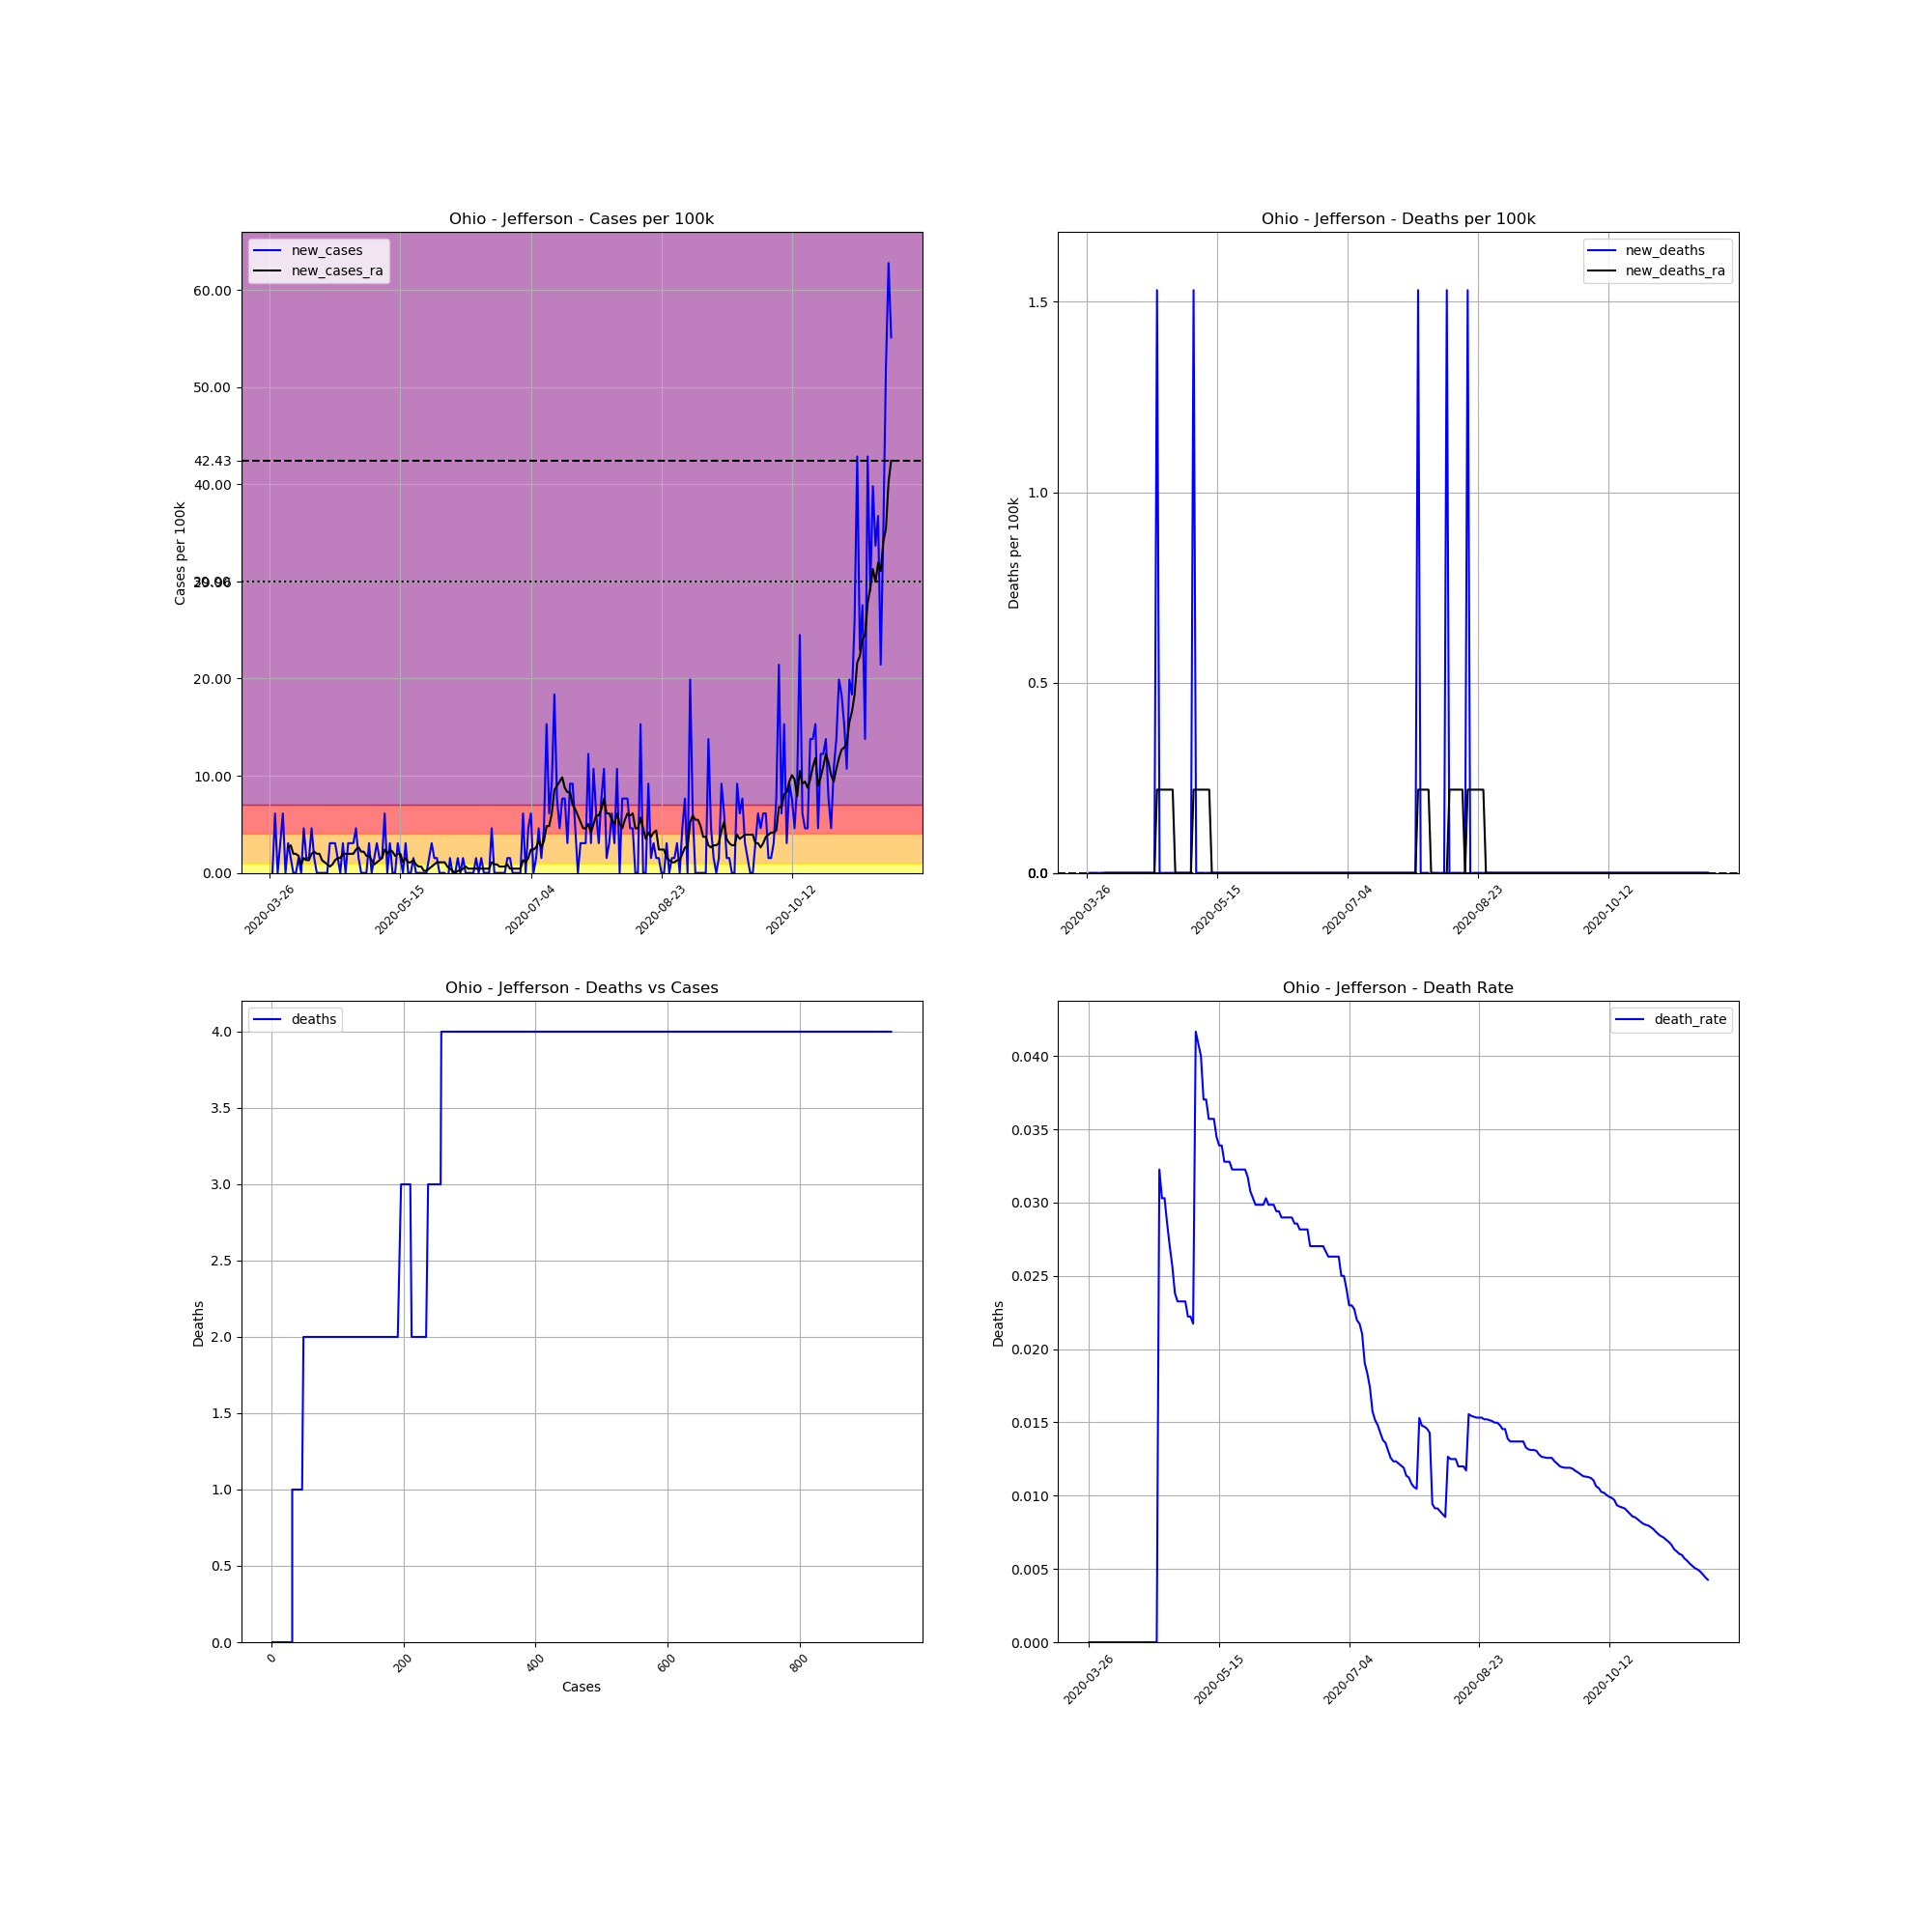

Values plotted in this chart, from the file beside it:
, date, county, state, fips, cases, deaths, COUNTY, STNAME, CTYNAME, POPESTIMATE2019, cases_per_100k, deaths_per_100k, death_rate, new_cases, new_deaths, new_cases_ra, new_deaths_ra
390246, 2020-03-26, Jefferson, Ohio, 39081, 1, 0, 81, Ohio, Jefferson, 65325, 1.531, 0.0, 0.0, , , , 
390247, 2020-03-27, Jefferson, Ohio, 39081, 1, 0, 81, Ohio, Jefferson, 65325, 1.531, 0.0, 0.0, 0.0, 0.0, , 
390248, 2020-03-28, Jefferson, Ohio, 39081, 5, 0, 81, Ohio, Jefferson, 65325, 7.654, 0.0, 0.0, 6.123, 0.0, , 
390249, 2020-03-29, Jefferson, Ohio, 39081, 5, 0, 81, Ohio, Jefferson, 65325, 7.654, 0.0, 0.0, 0.0, 0.0, , 
390250, 2020-03-30, Jefferson, Ohio, 39081, 7, 0, 81, Ohio, Jefferson, 65325, 10.72, 0.0, 0.0, 3.062, 0.0, , 
390251, 2020-03-31, Jefferson, Ohio, 39081, 11, 0, 81, Ohio, Jefferson, 65325, 16.84, 0.0, 0.0, 6.123, 0.0, , 
390252, 2020-04-01, Jefferson, Ohio, 39081, 11, 0, 81, Ohio, Jefferson, 65325, 16.84, 0.0, 0.0, 0.0, 0.0, , 
390253, 2020-04-02, Jefferson, Ohio, 39081, 13, 0, 81, Ohio, Jefferson, 65325, 19.9, 0.0, 0.0, 3.062, 0.0, 2.624, 0.0
390254, 2020-04-03, Jefferson, Ohio, 39081, 14, 0, 81, Ohio, Jefferson, 65325, 21.43, 0.0, 0.0, 1.531, 0.0, 2.843, 0.0
390255, 2020-04-04, Jefferson, Ohio, 39081, 14, 0, 81, Ohio, Jefferson, 65325, 21.43, 0.0, 0.0, 0.0, 0.0, 1.968, 0.0
390256, 2020-04-05, Jefferson, Ohio, 39081, 14, 0, 81, Ohio, Jefferson, 65325, 21.43, 0.0, 0.0, 0.0, 0.0, 1.968, 0.0
390257, 2020-04-06, Jefferson, Ohio, 39081, 15, 0, 81, Ohio, Jefferson, 65325, 22.96, 0.0, 0.0, 1.531, 0.0, 1.749, 0.0
390258, 2020-04-07, Jefferson, Ohio, 39081, 15, 0, 81, Ohio, Jefferson, 65325, 22.96, 0.0, 0.0, 0.0, 0.0, 0.8747, 0.0
390259, 2020-04-08, Jefferson, Ohio, 39081, 18, 0, 81, Ohio, Jefferson, 65325, 27.55, 0.0, 0.0, 4.592, 0.0, 1.531, 0.0
390260, 2020-04-09, Jefferson, Ohio, 39081, 19, 0, 81, Ohio, Jefferson, 65325, 29.09, 0.0, 0.0, 1.531, 0.0, 1.312, 0.0
390261, 2020-04-10, Jefferson, Ohio, 39081, 20, 0, 81, Ohio, Jefferson, 65325, 30.62, 0.0, 0.0, 1.531, 0.0, 1.312, 0.0
390262, 2020-04-11, Jefferson, Ohio, 39081, 23, 0, 81, Ohio, Jefferson, 65325, 35.21, 0.0, 0.0, 4.592, 0.0, 1.968, 0.0
390263, 2020-04-12, Jefferson, Ohio, 39081, 24, 0, 81, Ohio, Jefferson, 65325, 36.74, 0.0, 0.0, 1.531, 0.0, 2.187, 0.0
390264, 2020-04-13, Jefferson, Ohio, 39081, 24, 0, 81, Ohio, Jefferson, 65325, 36.74, 0.0, 0.0, 0.0, 0.0, 1.968, 0.0
390265, 2020-04-14, Jefferson, Ohio, 39081, 24, 0, 81, Ohio, Jefferson, 65325, 36.74, 0.0, 0.0, 0.0, 0.0, 1.968, 0.0
390266, 2020-04-15, Jefferson, Ohio, 39081, 24, 0, 81, Ohio, Jefferson, 65325, 36.74, 0.0, 0.0, 0.0, 0.0, 1.312, 0.0
390267, 2020-04-16, Jefferson, Ohio, 39081, 24, 0, 81, Ohio, Jefferson, 65325, 36.74, 0.0, 0.0, 0.0, 0.0, 1.093, 0.0
390268, 2020-04-17, Jefferson, Ohio, 39081, 24, 0, 81, Ohio, Jefferson, 65325, 36.74, 0.0, 0.0, 0.0, 0.0, 0.8747, 0.0
390269, 2020-04-18, Jefferson, Ohio, 39081, 26, 0, 81, Ohio, Jefferson, 65325, 39.8, 0.0, 0.0, 3.062, 0.0, 0.6561, 0.0
390270, 2020-04-19, Jefferson, Ohio, 39081, 28, 0, 81, Ohio, Jefferson, 65325, 42.86, 0.0, 0.0, 3.062, 0.0, 0.8747, 0.0
390271, 2020-04-20, Jefferson, Ohio, 39081, 30, 0, 81, Ohio, Jefferson, 65325, 45.92, 0.0, 0.0, 3.062, 0.0, 1.312, 0.0
390272, 2020-04-21, Jefferson, Ohio, 39081, 31, 0, 81, Ohio, Jefferson, 65325, 47.46, 0.0, 0.0, 1.531, 0.0, 1.531, 0.0
390273, 2020-04-22, Jefferson, Ohio, 39081, 31, 1, 81, Ohio, Jefferson, 65325, 47.46, 1.531, 0.03226, 0.0, 1.531, 1.531, 0.2187
390274, 2020-04-23, Jefferson, Ohio, 39081, 33, 1, 81, Ohio, Jefferson, 65325, 50.52, 1.531, 0.0303, 3.062, 0.0, 1.968, 0.2187
390275, 2020-04-24, Jefferson, Ohio, 39081, 33, 1, 81, Ohio, Jefferson, 65325, 50.52, 1.531, 0.0303, 0.0, 0.0, 1.968, 0.2187
390276, 2020-04-25, Jefferson, Ohio, 39081, 35, 1, 81, Ohio, Jefferson, 65325, 53.58, 1.531, 0.02857, 3.062, 0.0, 1.968, 0.2187
390277, 2020-04-26, Jefferson, Ohio, 39081, 37, 1, 81, Ohio, Jefferson, 65325, 56.64, 1.531, 0.02703, 3.062, 0.0, 1.968, 0.2187
390278, 2020-04-27, Jefferson, Ohio, 39081, 39, 1, 81, Ohio, Jefferson, 65325, 59.7, 1.531, 0.02564, 3.062, 0.0, 1.968, 0.2187
390279, 2020-04-28, Jefferson, Ohio, 39081, 42, 1, 81, Ohio, Jefferson, 65325, 64.29, 1.531, 0.02381, 4.592, 0.0, 2.406, 0.2187
390280, 2020-04-29, Jefferson, Ohio, 39081, 43, 1, 81, Ohio, Jefferson, 65325, 65.82, 1.531, 0.02326, 1.531, 0.0, 2.624, 0.0
390281, 2020-04-30, Jefferson, Ohio, 39081, 43, 1, 81, Ohio, Jefferson, 65325, 65.82, 1.531, 0.02326, 0.0, 0.0, 2.187, 0.0
390282, 2020-05-01, Jefferson, Ohio, 39081, 43, 1, 81, Ohio, Jefferson, 65325, 65.82, 1.531, 0.02326, 0.0, 0.0, 2.187, 0.0
390283, 2020-05-02, Jefferson, Ohio, 39081, 43, 1, 81, Ohio, Jefferson, 65325, 65.82, 1.531, 0.02326, 0.0, 0.0, 1.749, 0.0
390284, 2020-05-03, Jefferson, Ohio, 39081, 45, 1, 81, Ohio, Jefferson, 65325, 68.89, 1.531, 0.02222, 3.062, 0.0, 1.749, 0.0
390285, 2020-05-04, Jefferson, Ohio, 39081, 45, 1, 81, Ohio, Jefferson, 65325, 68.89, 1.531, 0.02222, 0.0, 0.0, 1.312, 0.0
390286, 2020-05-05, Jefferson, Ohio, 39081, 46, 1, 81, Ohio, Jefferson, 65325, 70.42, 1.531, 0.02174, 1.531, 0.0, 0.8747, 0.0
390287, 2020-05-06, Jefferson, Ohio, 39081, 48, 2, 81, Ohio, Jefferson, 65325, 73.48, 3.062, 0.04167, 3.062, 1.531, 1.093, 0.2187
390288, 2020-05-07, Jefferson, Ohio, 39081, 49, 2, 81, Ohio, Jefferson, 65325, 75.01, 3.062, 0.04082, 1.531, 0.0, 1.312, 0.2187
390289, 2020-05-08, Jefferson, Ohio, 39081, 50, 2, 81, Ohio, Jefferson, 65325, 76.54, 3.062, 0.04, 1.531, 0.0, 1.531, 0.2187
390290, 2020-05-09, Jefferson, Ohio, 39081, 54, 2, 81, Ohio, Jefferson, 65325, 82.66, 3.062, 0.03704, 6.123, 0.0, 2.406, 0.2187
390291, 2020-05-10, Jefferson, Ohio, 39081, 54, 2, 81, Ohio, Jefferson, 65325, 82.66, 3.062, 0.03704, 0.0, 0.0, 1.968, 0.2187
390292, 2020-05-11, Jefferson, Ohio, 39081, 56, 2, 81, Ohio, Jefferson, 65325, 85.73, 3.062, 0.03571, 3.062, 0.0, 2.406, 0.2187
390293, 2020-05-12, Jefferson, Ohio, 39081, 56, 2, 81, Ohio, Jefferson, 65325, 85.73, 3.062, 0.03571, 0.0, 0.0, 2.187, 0.2187
390294, 2020-05-13, Jefferson, Ohio, 39081, 56, 2, 81, Ohio, Jefferson, 65325, 85.73, 3.062, 0.03571, 0.0, 0.0, 1.749, 0.0
390295, 2020-05-14, Jefferson, Ohio, 39081, 58, 2, 81, Ohio, Jefferson, 65325, 88.79, 3.062, 0.03448, 3.062, 0.0, 1.968, 0.0
390296, 2020-05-15, Jefferson, Ohio, 39081, 59, 2, 81, Ohio, Jefferson, 65325, 90.32, 3.062, 0.0339, 1.531, 0.0, 1.968, 0.0
390297, 2020-05-16, Jefferson, Ohio, 39081, 59, 2, 81, Ohio, Jefferson, 65325, 90.32, 3.062, 0.0339, 0.0, 0.0, 1.093, 0.0
390298, 2020-05-17, Jefferson, Ohio, 39081, 61, 2, 81, Ohio, Jefferson, 65325, 93.38, 3.062, 0.03279, 3.062, 0.0, 1.531, 0.0
390299, 2020-05-18, Jefferson, Ohio, 39081, 61, 2, 81, Ohio, Jefferson, 65325, 93.38, 3.062, 0.03279, 0.0, 0.0, 1.093, 0.0
390300, 2020-05-19, Jefferson, Ohio, 39081, 61, 2, 81, Ohio, Jefferson, 65325, 93.38, 3.062, 0.03279, 0.0, 0.0, 1.093, 0.0
390301, 2020-05-20, Jefferson, Ohio, 39081, 62, 2, 81, Ohio, Jefferson, 65325, 94.91, 3.062, 0.03226, 1.531, 0.0, 1.312, 0.0
390302, 2020-05-21, Jefferson, Ohio, 39081, 62, 2, 81, Ohio, Jefferson, 65325, 94.91, 3.062, 0.03226, 0.0, 0.0, 0.8747, 0.0
390303, 2020-05-22, Jefferson, Ohio, 39081, 62, 2, 81, Ohio, Jefferson, 65325, 94.91, 3.062, 0.03226, 0.0, 0.0, 0.6561, 0.0
390304, 2020-05-23, Jefferson, Ohio, 39081, 62, 2, 81, Ohio, Jefferson, 65325, 94.91, 3.062, 0.03226, 0.0, 0.0, 0.6561, 0.0
390305, 2020-05-24, Jefferson, Ohio, 39081, 62, 2, 81, Ohio, Jefferson, 65325, 94.91, 3.062, 0.03226, 0.0, 0.0, 0.2187, 0.0
... 179 more rows
